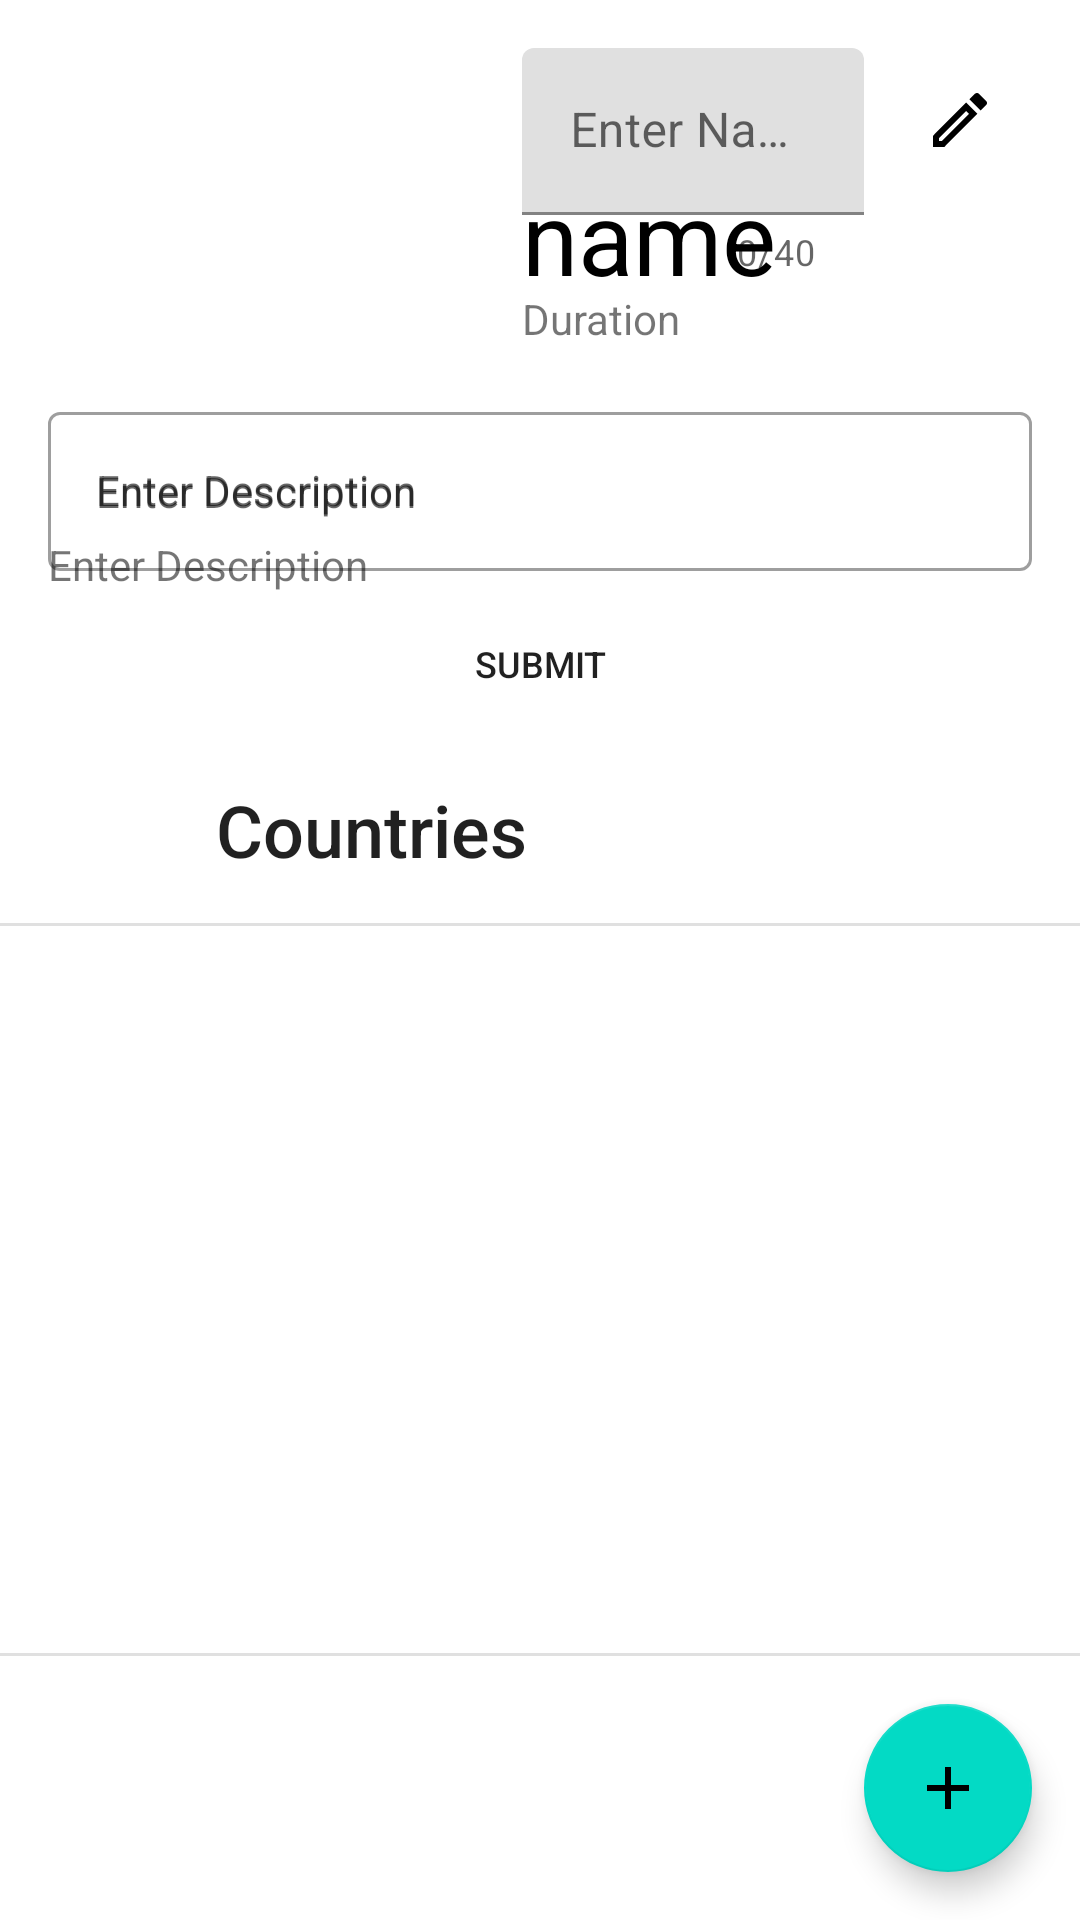

Android layout source for this screen:
<!-- AndroidManifest.xml: application theme Theme.SwiftTravel -->
<!-- res/layout/activity_trip_details.xml -->
<?xml version="1.0" encoding="utf-8"?>
<androidx.constraintlayout.widget.ConstraintLayout xmlns:android="http://schemas.android.com/apk/res/android"
    xmlns:app="http://schemas.android.com/apk/res-auto"
    xmlns:tools="http://schemas.android.com/tools"
    android:layout_width="match_parent"
    android:layout_height="match_parent">

    <include
        layout="@layout/progress_bar"
        android:layout_width="wrap_content"
        android:layout_height="wrap_content"
        app:layout_constraintBottom_toBottomOf="parent"
        app:layout_constraintEnd_toEndOf="parent"
        app:layout_constraintStart_toStartOf="parent"
        app:layout_constraintTop_toTopOf="parent" />

    <ImageButton
        android:id="@+id/trip_image"
        android:layout_width="@dimen/title_image_width"
        android:layout_height="@dimen/title_image_height"
        android:layout_marginStart="@dimen/title_image_margin_start"
        android:layout_marginTop="@dimen/title_image_margin_top"
        android:background="@android:color/transparent"
        android:contentDescription="@string/place_holder_image"
        android:scaleType="centerCrop"
        android:src="@drawable/trips_image"
        android:visibility="visible"
        app:layout_constraintDimensionRatio="21:9"
        app:layout_constraintStart_toStartOf="parent"
        app:layout_constraintTop_toTopOf="parent" />

    <TextView
        android:id="@+id/trip_title"
        android:layout_width="@dimen/standard_element_width"
        android:layout_height="wrap_content"
        android:layout_marginStart="@dimen/title_element_margin_start"
        android:layout_marginTop="@dimen/title_element_margin_top"
        android:layout_marginEnd="@dimen/title_element_margin_end"
        android:text="@string/trip_name"
        android:textColor="@color/standard_text_and_icons"
        android:textSize="@dimen/title_text_size"
        app:layout_constraintEnd_toStartOf="@id/trip_edit_button"
        app:layout_constraintStart_toEndOf="@id/trip_image"
        app:layout_constraintTop_toTopOf="parent"
        tools:visibility="visible" />

    <ImageButton
        android:id="@+id/trip_edit_button"
        android:layout_width="@dimen/icon_button_size"
        android:layout_height="@dimen/icon_button_size"
        android:layout_marginTop="@dimen/edit_button_margin_top"
        android:layout_marginEnd="@dimen/edit_button_margin_end"
        android:backgroundTint="@android:color/transparent"
        android:clickable="true"
        android:contentDescription="@string/edit"
        android:src="@drawable/edit"
        app:layout_constraintEnd_toEndOf="parent"
        app:layout_constraintTop_toTopOf="parent" />

    <androidx.constraintlayout.widget.Group
        android:id="@+id/trip_content"
        android:layout_width="wrap_content"
        android:layout_height="wrap_content"
        app:constraint_referenced_ids="trip_title, trip_description"
        app:layout_constraintEnd_toStartOf="parent"
        app:layout_constraintStart_toStartOf="parent"
        app:layout_constraintTop_toTopOf="parent"
        tools:visibility="visible" />

    <androidx.constraintlayout.widget.Group
        android:id="@+id/trip_form"
        android:layout_width="wrap_content"
        android:layout_height="wrap_content"
        app:constraint_referenced_ids="trip_submit_button,trip_edit_description_layout,trip_edit_title_layout"
        app:layout_constraintEnd_toStartOf="parent"
        app:layout_constraintStart_toStartOf="parent"
        app:layout_constraintTop_toTopOf="parent"
        tools:visibility="gone" />

    <TextView
        android:id="@+id/trip_duration"
        android:layout_width="@dimen/standard_element_width"
        android:layout_height="wrap_content"
        android:layout_marginStart="@dimen/title_element_margin_start"
        android:layout_marginTop="@dimen/duration_margin_top"
        android:layout_marginEnd="@dimen/title_element_margin_end"
        android:text="@string/trip_duration"
        app:layout_constraintBottom_toTopOf="@id/trip_duration_space"
        app:layout_constraintEnd_toEndOf="parent"
        app:layout_constraintStart_toEndOf="@id/trip_image"
        app:layout_constraintTop_toBottomOf="@id/trip_edit_button"
        tools:visibility="visible" />

    <Button
        android:id="@+id/trip_submit_button"
        android:layout_width="@dimen/submit_button_width"
        android:layout_height="@dimen/submit_button_height"
        android:layout_marginStart="@dimen/edit_submit_button_margin_start"
        android:layout_marginTop="@dimen/standard_element_margin_top"
        android:layout_marginEnd="@dimen/edit_submit_button_margin_end"
        android:layout_marginBottom="@dimen/edit_submit_button_margin_bottom"
        android:background="@drawable/rounded_button"
        android:text="@string/submit"
        android:textSize="12sp"
        app:layout_constraintBottom_toTopOf="@id/countries_title"
        app:layout_constraintEnd_toEndOf="parent"
        app:layout_constraintStart_toStartOf="parent"
        app:layout_constraintTop_toBottomOf="@id/trip_edit_description_layout" />

    <Space
        android:id="@+id/trip_duration_space"
        android:layout_width="wrap_content"
        android:layout_height="wrap_content"
        app:layout_constraintBottom_toBottomOf="@id/trip_image"
        app:layout_constraintEnd_toEndOf="@id/trip_image" />

    <com.google.android.material.textfield.TextInputLayout
        android:id="@+id/trip_edit_title_layout"
        android:layout_width="@dimen/standard_element_width"
        android:layout_height="wrap_content"
        android:layout_marginStart="@dimen/edit_title_input_margin_start"
        android:layout_marginTop="@dimen/edit_title_input_margin_top"
        android:layout_marginEnd="@dimen/edit_title_input_margin_end"
        android:importantForAutofill="no"
        app:counterEnabled="true"
        app:counterMaxLength="40"
        app:errorEnabled="true"
        app:layout_constraintEnd_toStartOf="@id/trip_edit_button"
        app:layout_constraintStart_toEndOf="@id/trip_image"
        app:layout_constraintTop_toBottomOf="@id/trip_title"
        app:layout_constraintTop_toTopOf="parent">

        <com.google.android.material.textfield.TextInputEditText
            android:id="@+id/trip_edit_title"
            android:layout_width="match_parent"
            android:layout_height="wrap_content"
            android:hint="@string/name_hint"
            android:inputType="text" />
    </com.google.android.material.textfield.TextInputLayout>

    <com.google.android.material.textfield.TextInputLayout
        android:id="@+id/trip_edit_description_layout"
        style="@style/Widget.MaterialComponents.TextInputLayout.OutlinedBox"
        android:layout_width="@dimen/standard_element_width"
        android:layout_height="wrap_content"
        android:layout_marginStart="@dimen/edit_input_margin_start"
        android:layout_marginTop="@dimen/edit_input_margin_top"
        android:layout_marginEnd="@dimen/edit_input_margin_end"
        android:gravity="start|top"
        android:hint="@string/description_hint"
        android:importantForAutofill="no"
        app:layout_constraintBottom_toTopOf="@id/trip_submit_button"
        app:layout_constraintEnd_toEndOf="parent"
        app:layout_constraintStart_toStartOf="parent"
        app:layout_constraintTop_toBottomOf="@id/trip_image">

        <com.google.android.material.textfield.TextInputEditText
            android:id="@+id/trip_edit_description"
            android:layout_width="match_parent"
            android:layout_height="match_parent"
            android:hint="@string/description_hint"
            android:inputType="textMultiLine"
            android:maxHeight="@dimen/description_max_height"
            android:textAppearance="@style/TextAppearance.AppCompat.Small" />
    </com.google.android.material.textfield.TextInputLayout>

    <TextView
        android:id="@+id/trip_description"
        android:layout_width="@dimen/standard_element_width"
        android:layout_height="wrap_content"
        android:layout_marginStart="@dimen/description_margin_start"
        android:layout_marginTop="@dimen/description_margin_top"
        android:layout_marginEnd="@dimen/description_margin_end"
        android:maxHeight="@dimen/description_max_height"
        android:scrollbars="vertical"
        android:text="@string/description_hint"
        app:layout_constraintBottom_toTopOf="@id/countries_title"
        app:layout_constraintEnd_toEndOf="parent"
        app:layout_constraintStart_toStartOf="parent"
        app:layout_constraintTop_toBottomOf="@id/trip_image"
        tools:visibility="visible" />

    <TextView
        android:id="@+id/countries_title"
        android:layout_width="@dimen/standard_element_width"
        android:layout_height="wrap_content"
        android:layout_marginStart="@dimen/subtitle_margin_start"
        android:layout_marginTop="@dimen/subtitle_margin_top"
        android:layout_marginEnd="@dimen/subtitle_margin_end"
        android:layout_marginBottom="@dimen/subtitle_margin_bottom"
        android:ellipsize="end"
        android:text="@string/countries"
        android:textAppearance="@style/TextAppearance.AppCompat.Title"
        android:textSize="@dimen/subtitle_text_size"
        app:layout_constraintBottom_toTopOf="@id/countries"
        app:layout_constraintEnd_toEndOf="parent"
        app:layout_constraintStart_toStartOf="parent"
        app:layout_constraintTop_toBottomOf="@id/trip_description" />

    <View
        android:id="@+id/divider_trip_details"
        android:layout_width="@dimen/standard_element_width"
        android:layout_height="1dp"
        android:background="?android:attr/listDivider"
        android:visibility="visible"
        app:layout_constraintBottom_toTopOf="@id/countries"
        app:layout_constraintEnd_toEndOf="parent"
        app:layout_constraintStart_toStartOf="parent" />

    <ListView
        android:id="@+id/countries"
        style="@style/Widget.AppCompat.Light.ListView.DropDown"
        android:layout_width="@dimen/standard_element_width"
        android:layout_height="0dp"
        android:layout_marginBottom="@dimen/list_margin_bottom"
        app:layout_constraintBottom_toBottomOf="parent"
        app:layout_constraintEnd_toEndOf="parent"
        app:layout_constraintStart_toStartOf="parent"
        app:layout_constraintTop_toBottomOf="@id/countries_title" />

    <View
        android:id="@+id/divider_countries"
        android:layout_width="@dimen/standard_element_width"
        android:layout_height="1dp"
        android:background="?android:attr/listDivider"
        android:visibility="visible"
        app:layout_constraintBottom_toBottomOf="@id/countries"
        app:layout_constraintEnd_toEndOf="parent"
        app:layout_constraintStart_toStartOf="parent" />


    <com.google.android.material.floatingactionbutton.FloatingActionButton
        android:id="@+id/floating_action_button_trip_details"
        android:layout_width="@dimen/fab_size"
        android:layout_height="@dimen/fab_size"
        android:layout_gravity="end|bottom"
        android:layout_marginEnd="@dimen/fab_margin_end"
        android:layout_marginBottom="@dimen/fab_margin_bottom"
        android:contentDescription="@string/add_country"
        android:src="@drawable/add"
        app:layout_constraintBottom_toBottomOf="parent"
        app:layout_constraintEnd_toEndOf="parent" />

</androidx.constraintlayout.widget.ConstraintLayout>
<!-- res/layout/progress_bar.xml (included above) -->
<?xml version="1.0" encoding="utf-8"?>
<ProgressBar xmlns:android="http://schemas.android.com/apk/res/android"
    android:id="@+id/progress_bar"
    android:layout_width="50dp"
    android:layout_height="match_parent"
    android:layout_gravity="center"
    android:visibility="gone" />
<!-- resources referenced by this layout -->
<resources>
  <color name="standard_text_and_icons">#FF000000</color>
  <dimen name="description_margin_end">16dp</dimen>
  <dimen name="description_margin_start">16dp</dimen>
  <dimen name="description_margin_top">16dp</dimen>
  <dimen name="description_max_height">150dp</dimen>
  <dimen name="duration_margin_top">32dp</dimen>
  <dimen name="edit_button_margin_end">16dp</dimen>
  <dimen name="edit_button_margin_top">16dp</dimen>
  <dimen name="edit_input_margin_end">16dp</dimen>
  <dimen name="edit_input_margin_start">16dp</dimen>
  <dimen name="edit_input_margin_top">16dp</dimen>
  <dimen name="edit_submit_button_margin_bottom">16dp</dimen>
  <dimen name="edit_submit_button_margin_end">16dp</dimen>
  <dimen name="edit_submit_button_margin_start">16dp</dimen>
  <dimen name="edit_title_input_margin_end">8dp</dimen>
  <dimen name="edit_title_input_margin_start">8dp</dimen>
  <dimen name="edit_title_input_margin_top">16dp</dimen>
  <dimen name="fab_margin_bottom">16dp</dimen>
  <dimen name="fab_margin_end">16dp</dimen>
  <dimen name="fab_size">56dp</dimen>
  <dimen name="icon_button_size">48dp</dimen>
  <dimen name="list_margin_bottom">88dp</dimen>
  <dimen name="standard_element_margin_top">8dp</dimen>
  <dimen name="standard_element_width">0dp</dimen>
  <dimen name="submit_button_height">46dp</dimen>
  <dimen name="submit_button_width">0dp</dimen>
  <dimen name="subtitle_margin_bottom">16dp</dimen>
  <dimen name="subtitle_margin_end">16dp</dimen>
  <dimen name="subtitle_margin_start">72dp</dimen>
  <dimen name="subtitle_margin_top">16dp</dimen>
  <dimen name="subtitle_text_size">24sp</dimen>
  <dimen name="title_element_margin_end">8dp</dimen>
  <dimen name="title_element_margin_start">8dp</dimen>
  <dimen name="title_element_margin_top">16dp</dimen>
  <dimen name="title_image_height">100dp</dimen>
  <dimen name="title_image_margin_start">16dp</dimen>
  <dimen name="title_image_margin_top">16dp</dimen>
  <dimen name="title_image_width">150dp</dimen>
  <dimen name="title_text_size">34sp</dimen>
  <!-- drawable add (drawable) -->
  <vector xmlns:android="http://schemas.android.com/apk/res/android"
      android:width="24dp"
      android:height="24dp"
      android:tint="@color/standard_text_and_icons"
      android:viewportWidth="24"
      android:viewportHeight="24">
      <path
          android:fillColor="@android:color/white"
          android:pathData="M19,13h-6v6h-2v-6H5v-2h6V5h2v6h6v2z" />
  </vector>
  <!-- drawable rounded_button (drawable) -->
  <?xml version="1.0" encoding="utf-8"?>
  <shape
      xmlns:android="http://schemas.android.com/apk/res/android"
      android:shape="rectangle">
  
      <corners android:radius="15dp" />
  </shape>
  <string name="add_country">Add country</string>
  <string name="countries">Countries</string>
  <string name="description_hint">Enter Description</string>
  <string name="edit">Edit</string>
  <string name="name_hint">Enter Name</string>
  <string name="place_holder_image">Placeholder image</string>
  <string name="submit">Submit</string>
  <string name="trip_duration">Duration</string>
  <string name="trip_name">Trip name</string>
  <style name="Theme.SwiftTravel" parent="Theme.MaterialComponents.DayNight.DarkActionBar">
          
          <item name="colorPrimary">@color/purple_500</item>
          <item name="colorPrimaryVariant">@color/purple_700</item>
          <item name="colorOnPrimary">@color/button_text_and_icons</item>
          
          <item name="colorSecondary">@color/teal_200</item>
          <item name="colorSecondaryVariant">@color/teal_700</item>
          <item name="colorOnSecondary">@color/standard_text_and_icons</item>
          
          <item name="android:statusBarColor" tools:targetApi="l">?attr/colorPrimaryVariant</item>
          
      </style>
  <color name="purple_500">#FF6200EE</color>
  <color name="purple_700">#FF3700B3</color>
  <color name="button_text_and_icons">#FFFFFFFF</color>
  <color name="teal_200">#FF03DAC5</color>
  <color name="teal_700">#FF018786</color>
</resources>
